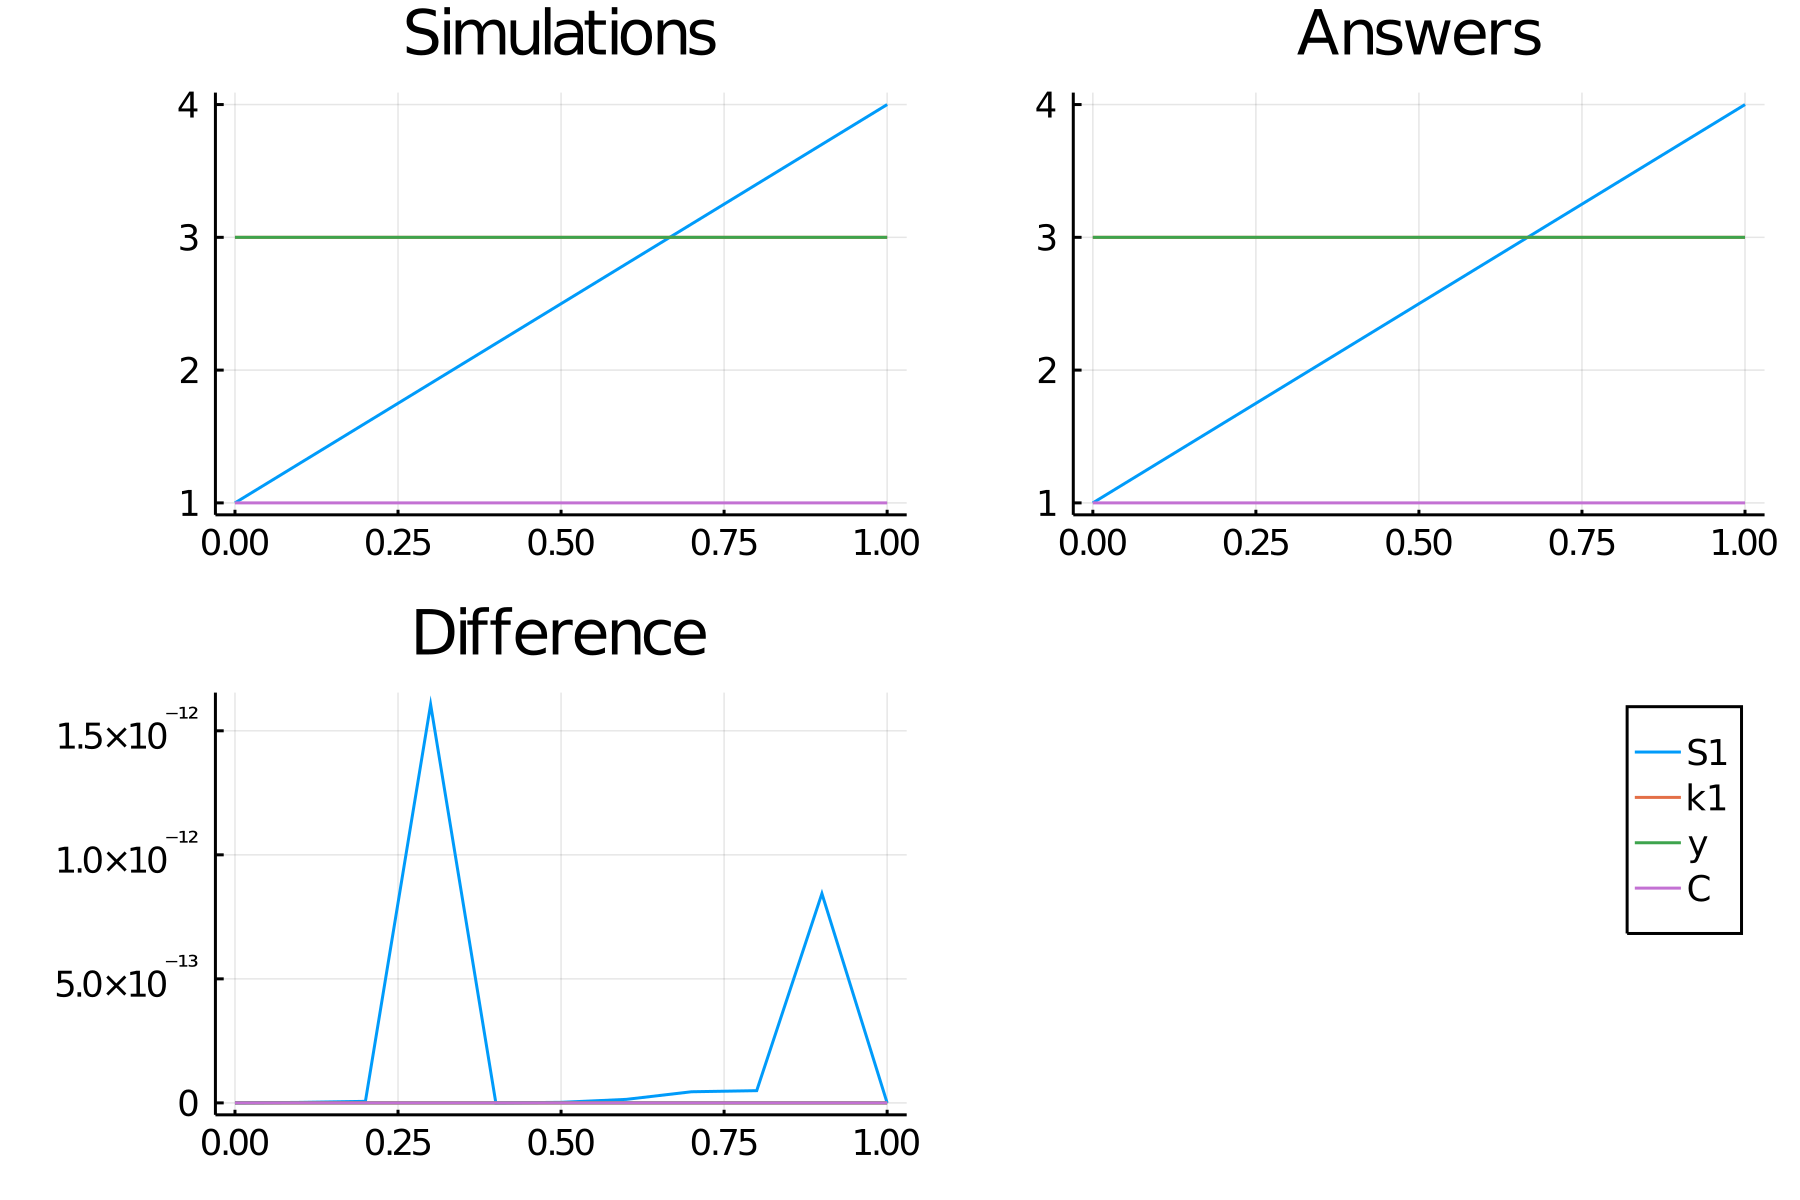

Source data for this figure (header and first rows):
time, S1_, k1, y, C
0.0, 1.0, 3.0, 3.0, 1.0
0.1, 1.3, 3.0, 3.0, 1.0
0.2, 1.6, 3.0, 3.0, 1.0
0.3, 1.9, 3.0, 3.0, 1.0
0.4, 2.2, 3.0, 3.0, 1.0
0.5, 2.5, 3.0, 3.0, 1.0
0.6, 2.8, 3.0, 3.0, 1.0
0.7, 3.1, 3.0, 3.0, 1.0
0.8, 3.4, 3.0, 3.0, 1.0
0.9, 3.7, 3.0, 3.0, 1.0
1.0, 4.0, 3.0, 3.0, 1.0
